Photos from the image-classification dataset "cats_and_dogs" in the GitHub repository Parthraj-Mori/CNN_deep. Its 2 classes are: cat, dog.

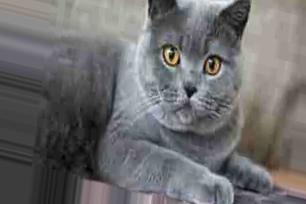
Label: cat

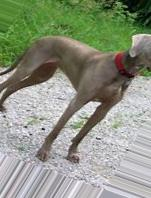
Label: dog

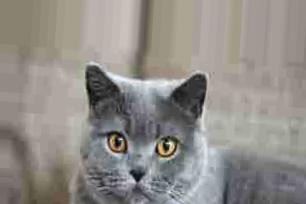
Label: cat

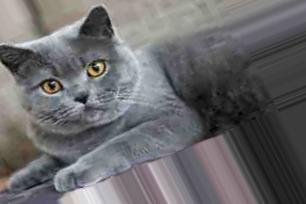
Label: cat

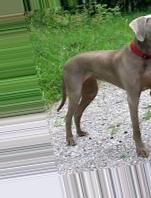
Label: dog

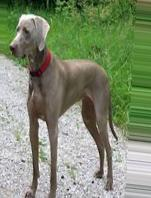
Label: dog
